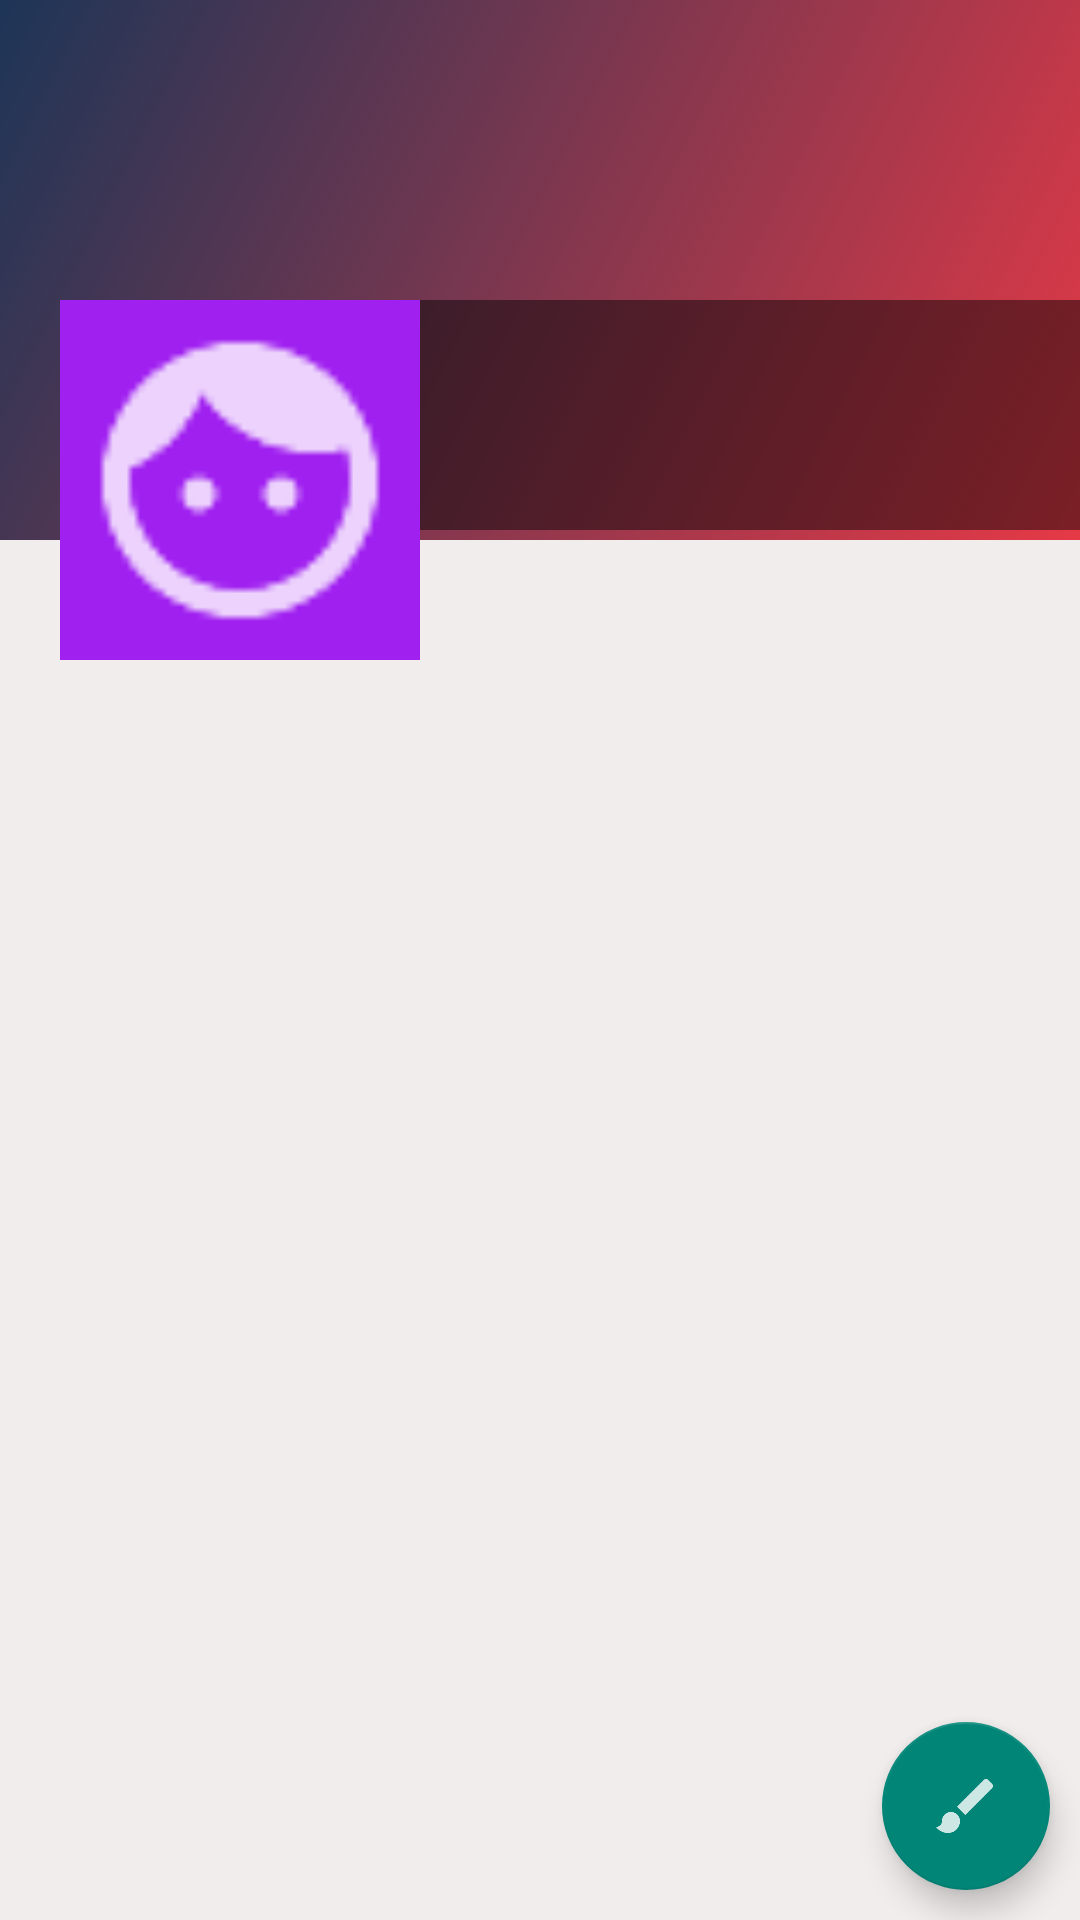

Produce the Android XML layout that renders to this screen, including the resource entries it uses.
<!-- AndroidManifest.xml: application theme Theme.AppCompat.Light.NoActionBar -->
<!-- res/layout/fragment_profile.xml -->
<?xml version="1.0" encoding="utf-8"?>
<RelativeLayout xmlns:android="http://schemas.android.com/apk/res/android"
    xmlns:tools="http://schemas.android.com/tools"
    android:layout_width="match_parent"
    android:layout_height="match_parent"
    android:background="#F1EDED"
    tools:context=".ProfileFragment">



    <ScrollView
        android:layout_width="match_parent"
        android:layout_height="wrap_content">


        <RelativeLayout
            android:layout_width="match_parent"
            android:layout_height="wrap_content">
            
            <ImageView
                android:id="@+id/coverIv"
                android:layout_width="match_parent"
                android:layout_height="180dp"
                android:scaleType="fitXY"
                android:background="@drawable/background3">






            </ImageView>

            <LinearLayout
                android:id="@+id/linearLayout"
                android:layout_width="match_parent"
                android:layout_height="120dp"
                android:orientation="horizontal"
                android:layout_marginTop="100dp">

                <ImageView
                    android:layout_width="120dp"
                    android:layout_height="120dp"
                    android:background="@color/purple"
                    android:padding="5dp"
                    android:src="@drawable/ic_default_img_white"
                    android:layout_marginLeft="20dp"
                    android:id="@+id/avatarIv"
                    android:layout_marginStart="20dp" />

                <LinearLayout
                    android:layout_width="match_parent"
                    android:layout_height="wrap_content"
                    android:orientation="vertical"
                    android:background="#77000000">

                    <TextView
                        android:id="@+id/nameTv"
                        android:layout_width="match_parent"
                        android:layout_height="wrap_content"
                        android:layout_marginStart="5dp"
                        android:layout_marginTop="5dp"
                        android:textSize="25sp"
                        android:textColor="@color/white"
                        android:layout_marginLeft="5dp"/>
                    <TextView
                        android:id="@+id/emailTv"
                        android:layout_width="match_parent"
                        android:layout_height="wrap_content"
                        android:layout_marginStart="5dp"

                        android:textColor="@color/white"
                        android:layout_marginLeft="5dp"/>
                    <TextView
                        android:id="@+id/phoneTv"
                        android:layout_width="match_parent"
                        android:layout_height="wrap_content"
                        android:layout_marginStart="5dp"

                        android:textColor="@color/white"
                        android:layout_marginLeft="5dp"/>


                </LinearLayout>


            </LinearLayout>

            
            <androidx.recyclerview.widget.RecyclerView
                android:id="@+id/recyclerview_posts"
                android:layout_width="match_parent"
                android:layout_height="match_parent"
                android:layout_below="@+id/linearLayout"/>



        </RelativeLayout>
    </ScrollView>


    
    <com.google.android.material.floatingactionbutton.FloatingActionButton
        android:layout_width="wrap_content"
        android:layout_height="wrap_content"
        android:id="@+id/fab"
        android:src="@drawable/ic_edit_white"
        android:layout_alignParentBottom="true"
        android:layout_alignParentEnd="true"
        android:layout_margin="10dp"
        android:layout_alignParentRight="true" />




</RelativeLayout>
<!-- resources referenced by this layout -->
<resources>
  <color name="purple">#A020F0</color>
  <color name="white">#FFFFFFFF</color>
  <!-- drawable background3 (drawable) -->
  <?xml version="1.0" encoding="utf-8"?>
  <selector xmlns:android="http://schemas.android.com/apk/res/android">
      <item>
          <shape>
              <gradient
                  android:angle="315"
                  android:startColor="#1d3557"
                  android:endColor="#e63946"/>
  
          </shape>
      </item>
  </selector>
  <!-- drawable ic_default_img_white: png bitmap (drawable-hdpi, 640 bytes) -->
  <!-- drawable ic_edit_white: png bitmap (drawable-hdpi, 364 bytes) -->
</resources>
